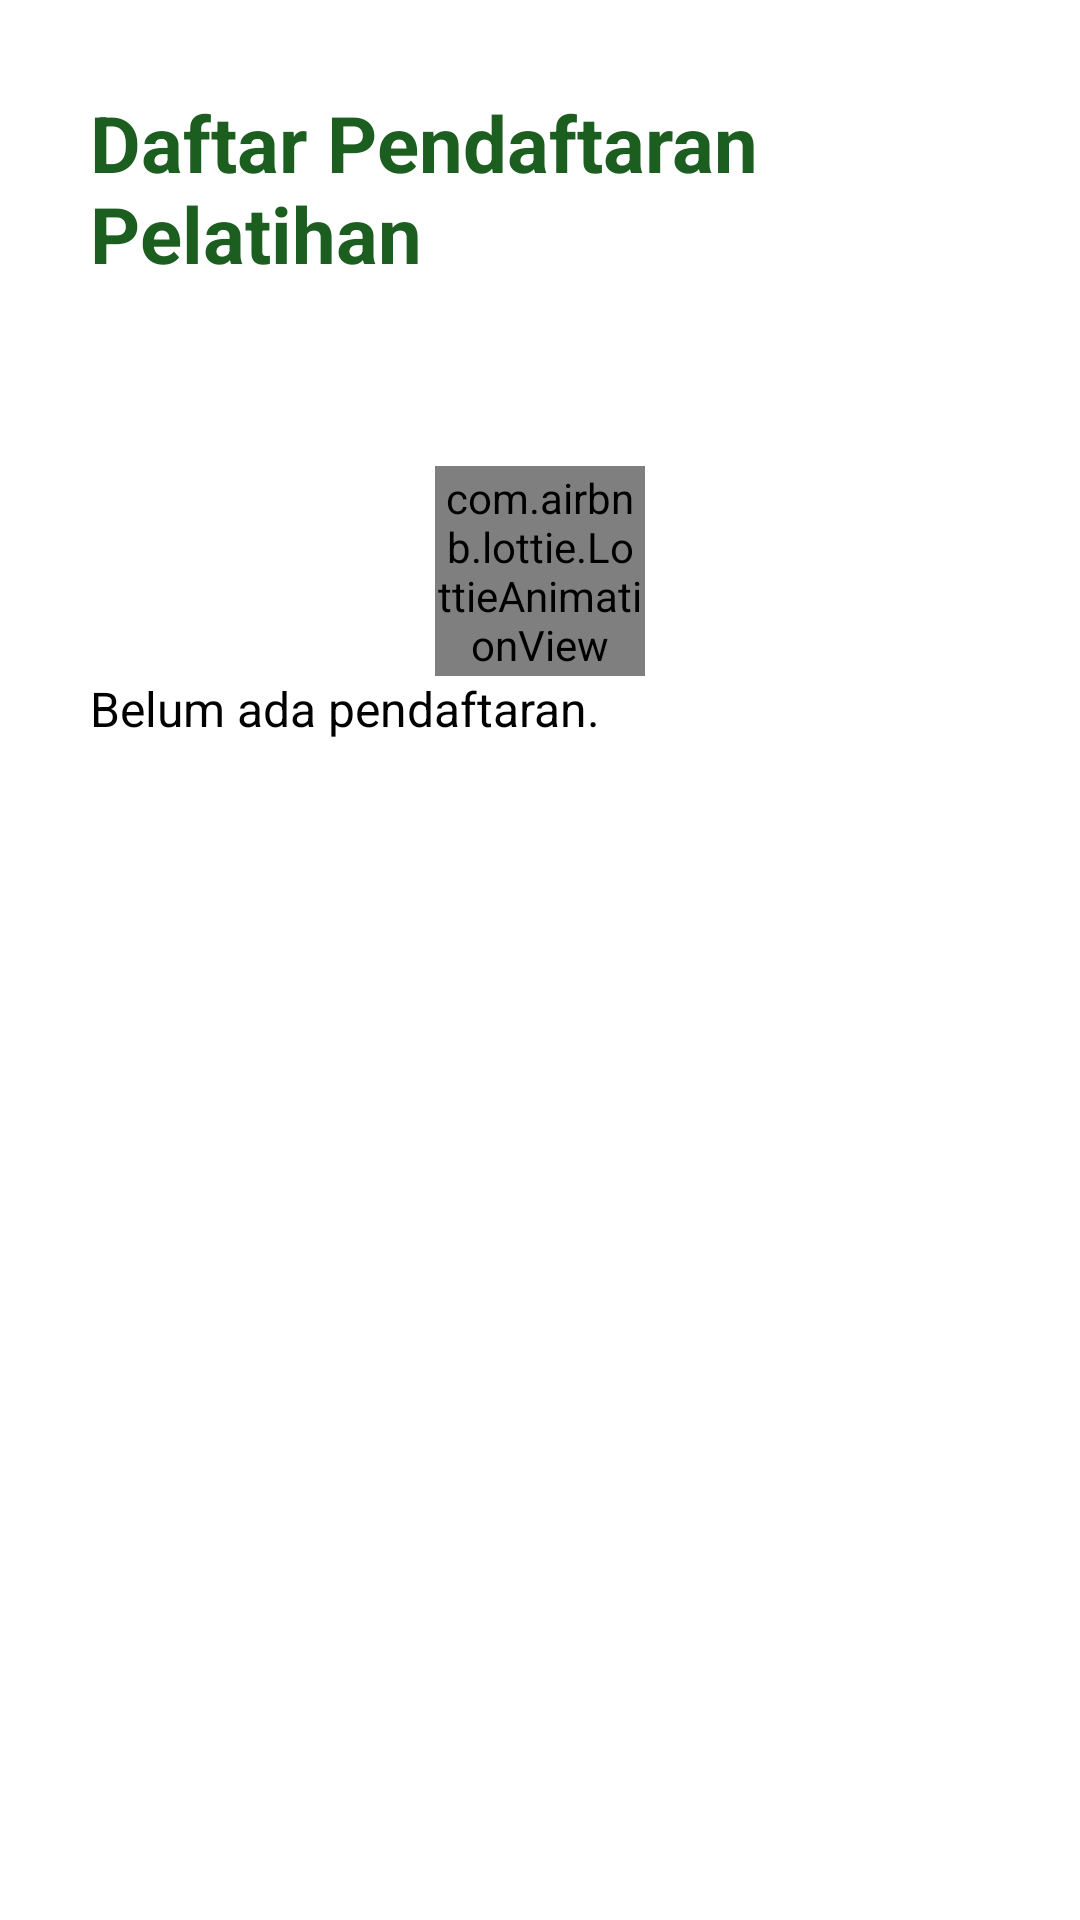

The Android layout XML behind this screen, and the referenced resources:
<!-- AndroidManifest.xml: application theme Theme.ProjectDisnaker -->
<!-- res/layout/fragment_admin_pendaftaran.xml -->
<?xml version="1.0" encoding="utf-8"?>
<LinearLayout xmlns:android="http://schemas.android.com/apk/res/android"
    xmlns:app="http://schemas.android.com/apk/res-auto"
    xmlns:tools="http://schemas.android.com/tools"
    android:layout_width="match_parent"
    android:layout_height="match_parent"
    android:orientation="vertical"
    android:paddingLeft="30dp"
    android:paddingTop="30dp"
    android:paddingRight="30dp"
    tools:context=".admin.AdminPendaftaranFragment">

    <TextView
        android:id="@+id/textView48"
        android:layout_width="match_parent"
        android:layout_height="wrap_content"
        android:layout_marginBottom="10dp"
        android:text="Daftar Pendaftaran Pelatihan"
        android:textColor="@color/green_900"
        android:textSize="26sp"
        android:textStyle="bold" />

    <com.airbnb.lottie.LottieAnimationView
        android:id="@+id/avLoading"
        android:layout_width="70dp"
        android:layout_height="70dp"
        android:layout_gravity="center"
        android:layout_marginTop="50dp"
        app:layout_constraintBottom_toBottomOf="parent"
        app:layout_constraintEnd_toEndOf="parent"
        app:layout_constraintStart_toStartOf="parent"
        app:layout_constraintTop_toTopOf="parent"
        app:lottie_autoPlay="true"
        app:lottie_loop="true"
        app:lottie_rawRes="@raw/loading_gray" />

    <TextView
        android:id="@+id/tvBlmAdaPendaftaran"
        android:layout_width="match_parent"
        android:layout_height="wrap_content"
        android:text="Belum ada pendaftaran."
        android:textColor="@color/black"
        android:textSize="16sp" />

    <androidx.recyclerview.widget.RecyclerView
        android:id="@+id/rvPendaftaranAdmin"
        android:layout_width="match_parent"
        android:layout_height="match_parent"
        android:layout_marginTop="10dp" />
</LinearLayout>
<!-- resources referenced by this layout -->
<resources>
  <color name="black">#FF000000</color>
  <color name="green_900">#1b5e20</color>
  <style name="Theme.ProjectDisnaker" parent="Theme.MaterialComponents.DayNight.DarkActionBar">
          
          <item name="colorPrimary">@color/green_900</item>
          <item name="colorPrimaryVariant">@color/green_800</item>
          <item name="colorOnPrimary">@color/white</item>
          
          <item name="colorSecondary">@color/green_200</item>
          <item name="colorSecondaryVariant">@color/green_100</item>
          <item name="colorOnSecondary">@color/black</item>
          
          <item name="android:statusBarColor" tools:targetApi="l">?attr/colorPrimaryVariant</item>
          
      </style>
  <color name="green_800">#2C6E2F</color>
  <color name="white">#FFFFFFFF</color>
  <color name="green_200">#a5d6a7</color>
  <color name="green_100">#c8e6c9</color>
</resources>
